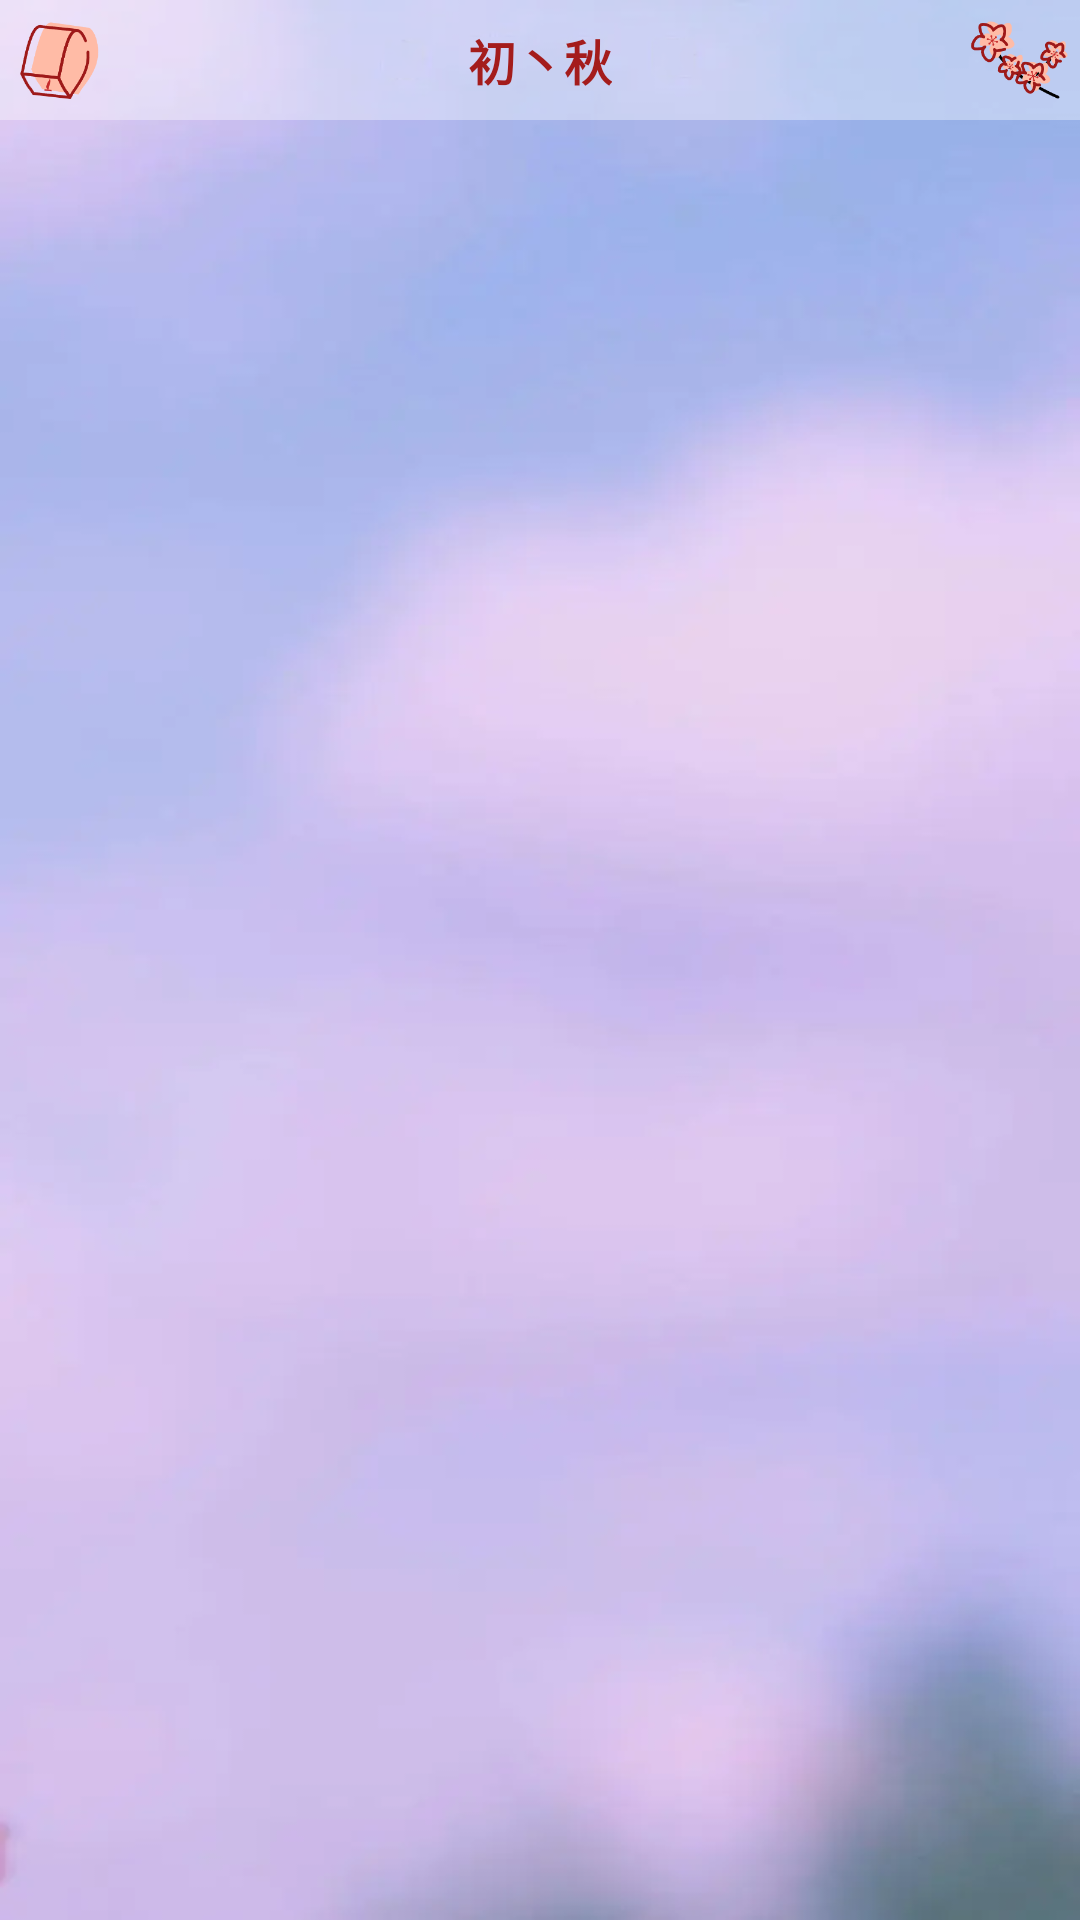

Write the Android layout XML for this screen, with the resource values it uses.
<!-- AndroidManifest.xml: application theme Theme.点开会带来不幸 -->
<!-- res/layout/activity_chat_interface.xml -->
<?xml version="1.0" encoding="utf-8"?>
<RelativeLayout xmlns:android="http://schemas.android.com/apk/res/android"
    xmlns:app="http://schemas.android.com/apk/res-auto"
    xmlns:tools="http://schemas.android.com/tools"
    android:layout_width="match_parent"
    android:layout_height="match_parent"
    android:background="@drawable/a"
    tools:context=".ChatInterface">

    <RelativeLayout
        android:id="@+id/toolbar"
        android:layout_width="match_parent"
        android:layout_height="wrap_content"
        android:layout_alignParentRight="true"
        android:background="#5DFFFFFF"
        android:clipToPadding="true"
        android:fitsSystemWindows="true">

        <TextView
            android:id="@+id/name"
            android:layout_width="wrap_content"
            android:layout_height="40dp"
            android:layout_centerHorizontal="true"
            android:clipToPadding="true"
            android:fitsSystemWindows="true"
            android:gravity="center"
            android:text="初丶秋"
            android:textColor="#a41c1c"
            android:textSize="16sp"
            android:textStyle="bold" />

        <ImageView
            android:id="@+id/imageView"
            android:layout_width="40dp"
            android:layout_height="40dp"
            android:layout_alignParentRight="true"
            android:src="@mipmap/meihua2" />

        <ImageView
            android:id="@+id/imageView2"
            android:layout_width="40dp"
            android:layout_height="40dp"
            android:layout_alignParentLeft="true"
            android:src="@mipmap/kongmingdeng2" />
    </RelativeLayout>

    <androidx.recyclerview.widget.RecyclerView
        android:paddingTop="10dp"
        android:paddingBottom="10dp"
        android:id="@+id/chat_interface"
        android:layout_width="match_parent"
        android:layout_height="match_parent"
        android:layout_below="@+id/toolbar" />
</RelativeLayout>
<!-- resources referenced by this layout -->
<resources>
  <!-- drawable a: png bitmap (drawable, 115008 bytes) -->
  <!-- mipmap kongmingdeng2: png bitmap (mipmap-xhdpi, 5735 bytes) -->
  <!-- mipmap meihua2: png bitmap (mipmap-xhdpi, 9313 bytes) -->
  <style name="Theme.点开会带来不幸" parent="Base.Theme.点开会带来不幸" />
  <style name="Base.Theme.点开会带来不幸" parent="Theme.Material3.DayNight.NoActionBar">
          
          
      </style>
</resources>
